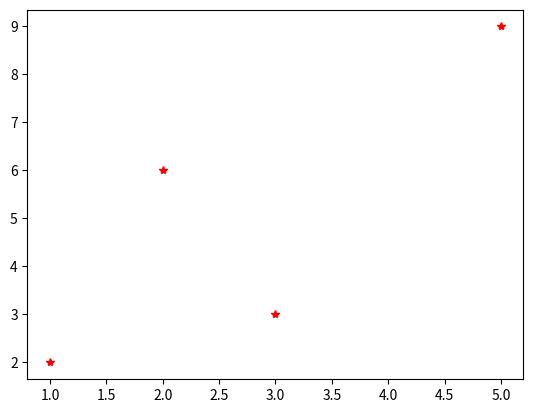

Here is the Python script that generated this plot:
import math
from matplotlib import pyplot as plt

path = [(1, 2), (3, 3), (5, 9), (6, 12)]
path_x = [1, 3, 5, 2]
path_y = [2, 3, 9, 6]

plt.figure()
plt.plot(path_x, path_y, 'r*')
plt.show()

path_x = [0] * 100
path_y = [0] * 100

for i in range(100):
    t = i / 100
    path_x[i] = t
    path_y[i] = math.sin(t)